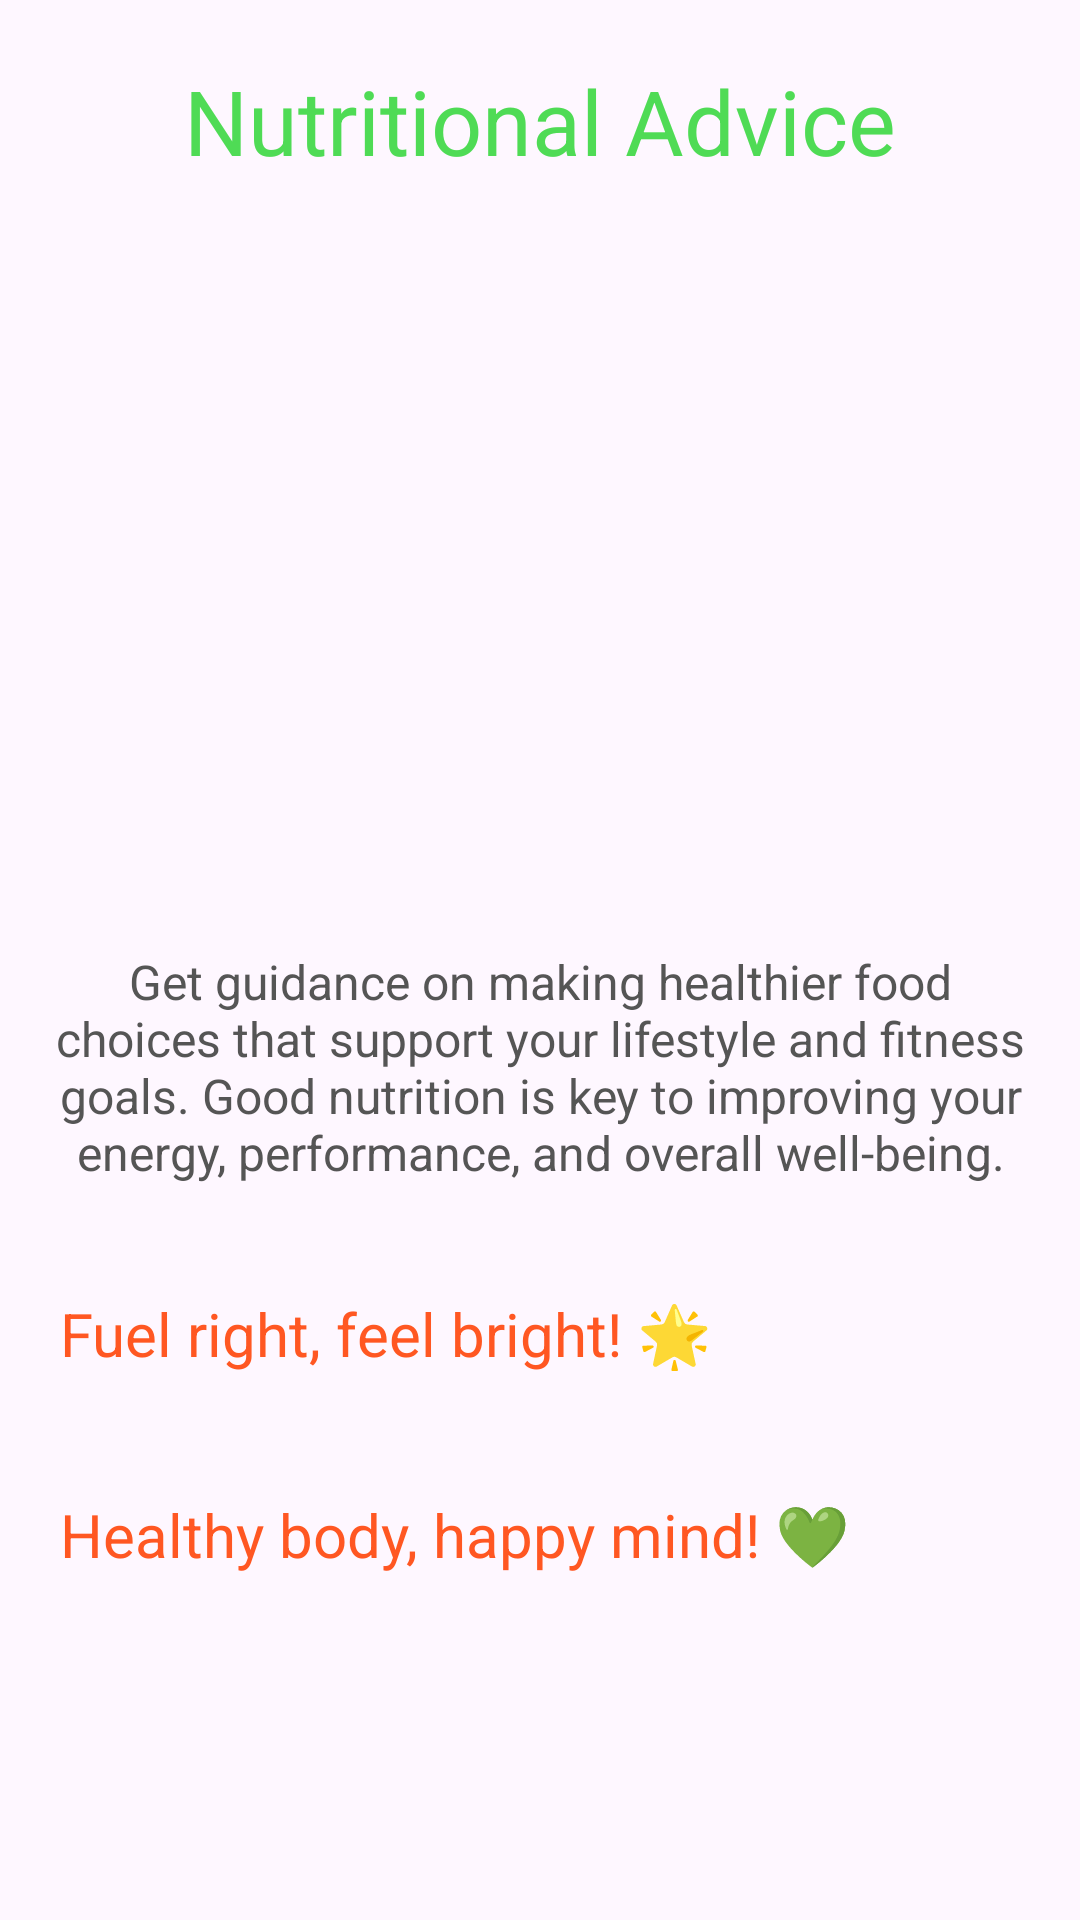

Here is an Android app screen rendered from its layout file. Give the layout XML and the strings, colors and styles it references.
<!-- AndroidManifest.xml: application theme Theme.Simba_WellnesApp -->
<!-- res/layout/activity_nutrition_advice.xml -->
<?xml version="1.0" encoding="utf-8"?>
<LinearLayout
    xmlns:android="http://schemas.android.com/apk/res/android"
    xmlns:app="http://schemas.android.com/apk/res-auto"
    xmlns:tools="http://schemas.android.com/tools"
    android:id="@+id/main"
    android:orientation="vertical"
    android:layout_width="match_parent"
    android:layout_height="match_parent"
    tools:context=".NutritionAdvice">

    <TextView
        android:layout_width="match_parent"
        android:layout_height="wrap_content"
        android:text="Nutritional Advice"
        android:textColor="#4FDB55"
        android:textAlignment="center"
        android:textSize="30sp"
        android:layout_marginTop="20dp"
        />

    <ImageView
        android:layout_width="wrap_content"
        android:layout_height="200dp"
        android:src="@drawable/image6"
        android:layout_margin="20dp"
        android:scaleType="centerCrop"
        />

    <TextView
        android:layout_width="match_parent"
        android:layout_height="wrap_content"
        android:text="Get guidance on making healthier food choices that support your lifestyle and fitness goals. Good nutrition is key to improving your energy, performance, and overall well-being."
        android:textSize="16sp"
        android:layout_margin="16dp"
        android:textAlignment="center"
        android:textColor="#555555"
        />

    <TextView
        android:layout_width="match_parent"
        android:layout_height="wrap_content"
        android:text="Fuel right, feel bright! 🌟"
        android:textSize="20sp"
        android:layout_margin="20dp"
        android:textColor="#FF5722"
        />

    <TextView
        android:layout_width="match_parent"
        android:layout_height="wrap_content"
        android:text="Healthy body, happy mind! 💚"

        android:textSize="20sp"
        android:layout_margin="20dp"
        android:textColor="#FF5722"
        />

</LinearLayout>
<!-- resources referenced by this layout -->
<resources>
  <style name="Theme.Simba_WellnesApp" parent="Base.Theme.Simba_WellnesApp" />
  <style name="Base.Theme.Simba_WellnesApp" parent="Theme.Material3.DayNight.NoActionBar">
          
          
      </style>
</resources>
